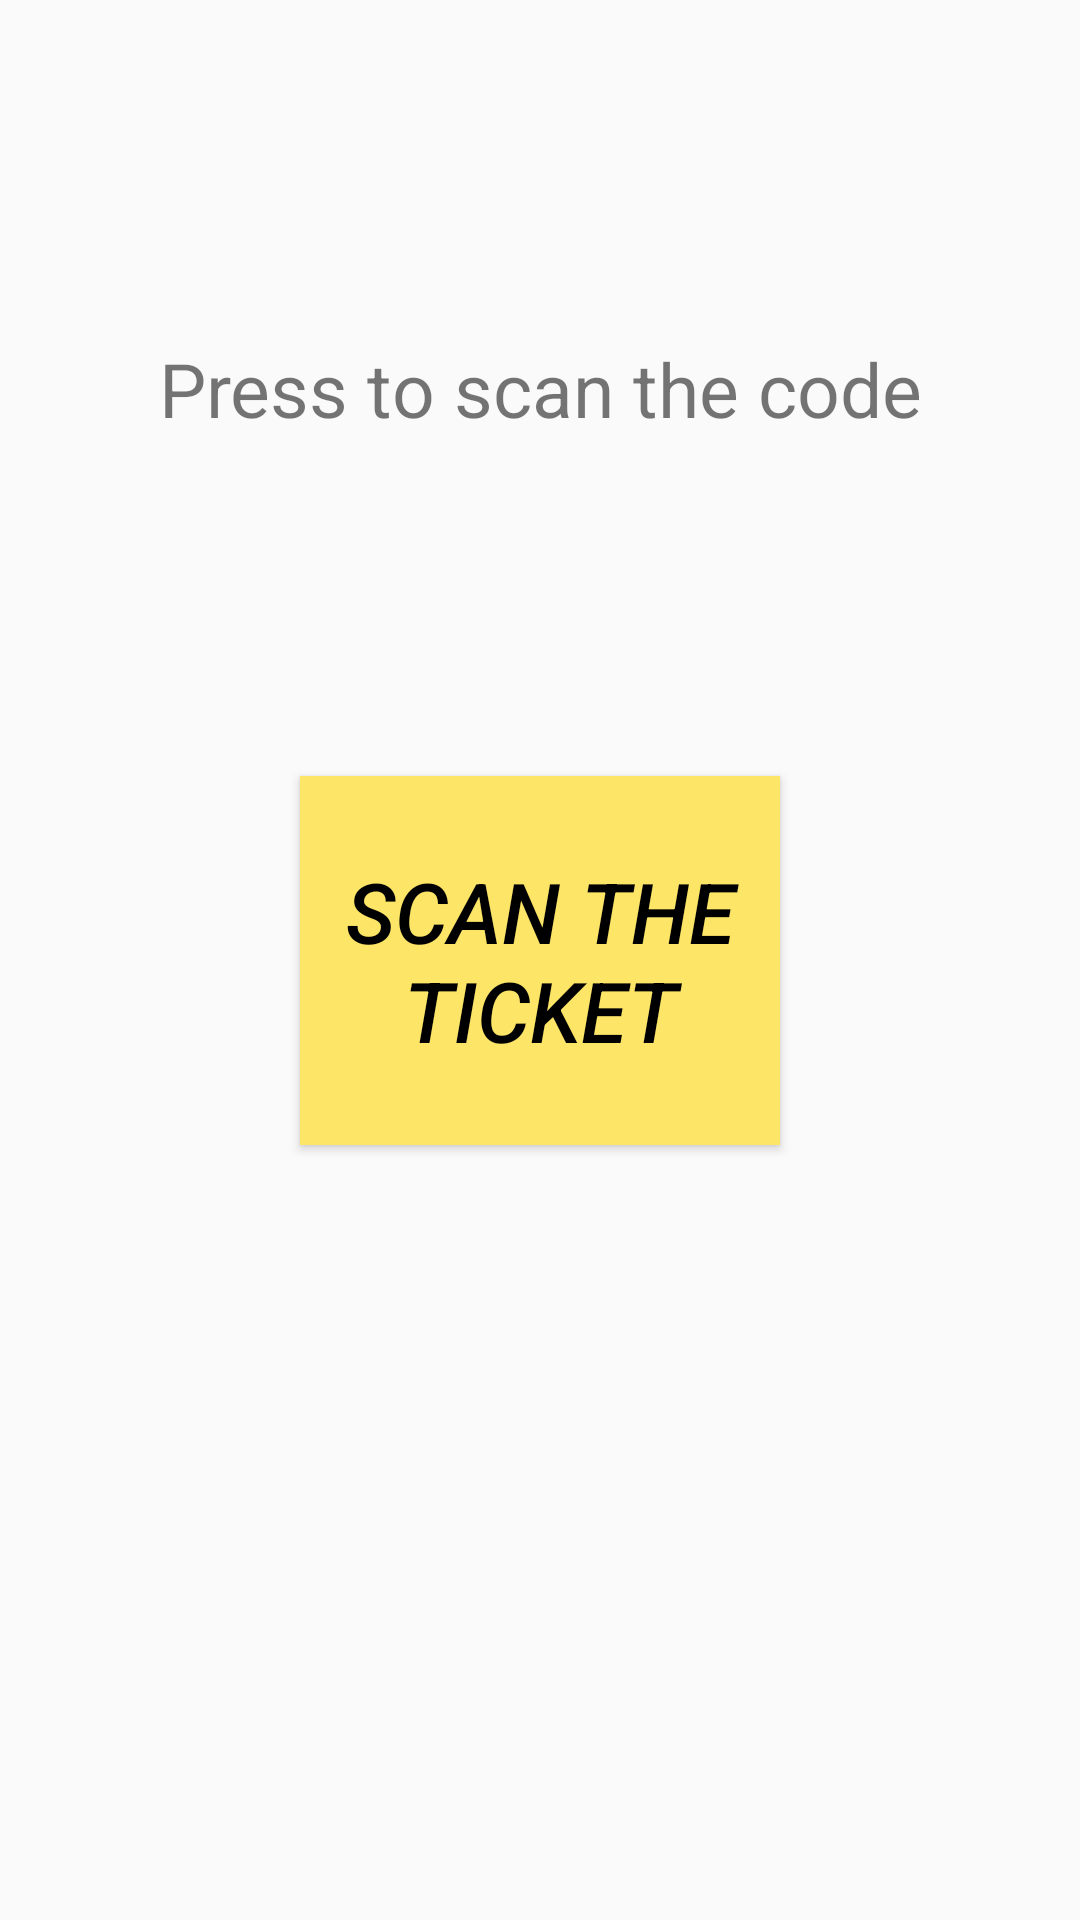

Layout XML and referenced resources for this Android screen:
<!-- AndroidManifest.xml: application theme AppTheme -->
<!-- res/layout/fragment_check_tickets.xml -->
<androidx.constraintlayout.widget.ConstraintLayout
        xmlns:android="http://schemas.android.com/apk/res/android"
        xmlns:app="http://schemas.android.com/apk/res-auto"
        xmlns:tools="http://schemas.android.com/tools"
        android:layout_width="match_parent"
        android:layout_height="match_parent"
        tools:context="com.jorgeprieto.ui.CheckTickets.CheckTicketsFragment">


    <Button android:layout_width="160dp"
            android:layout_height="123dp"
            style="@style/loginScreenButton"
            android:text="@string/scanner"
            app:layout_constraintEnd_toEndOf="parent"
            app:layout_constraintStart_toStartOf="parent"
            app:layout_constraintBottom_toBottomOf="parent"
            app:layout_constraintTop_toTopOf="parent"
            android:id="@+id/btnScanner"/>
    <TextView
            android:text="@string/scanCode"
            android:textSize="25sp"
            android:layout_width="wrap_content"
            android:layout_height="wrap_content" android:id="@+id/txtQrInfo"

            app:layout_constraintBottom_toTopOf="@+id/btnScanner" app:layout_constraintEnd_toEndOf="parent"
            app:layout_constraintTop_toTopOf="parent" app:layout_constraintStart_toStartOf="parent"/>
    <TextView
            android:text=""
            android:textSize="18sp"
            android:textAlignment="center"
            android:layout_width="wrap_content"
            android:layout_height="wrap_content" app:layout_constraintStart_toStartOf="parent"
            app:layout_constraintEnd_toEndOf="parent" android:id="@+id/txtResultQr"
            app:layout_constraintBottom_toBottomOf="parent" app:layout_constraintTop_toBottomOf="@+id/btnScanner"/>

</androidx.constraintlayout.widget.ConstraintLayout>
<!-- resources referenced by this layout -->
<resources>
  <string name="scanCode">Press to scan the code</string>
  <string name="scanner">Scan The Ticket</string>
  <style name="loginScreenButton">
          <item name="android:background">@color/yellow</item>
          <item name="android:textColor">@color/black</item>
          <item name="android:textSize">28sp</item>
          <item name="android:textStyle">italic</item>
      </style>
  <style name="AppTheme" parent="Theme.AppCompat.Light.DarkActionBar">
          <item name="colorPrimary">@color/green</item>
          <item name="colorPrimaryDark">@color/yellow</item>
          <item name="colorAccent">@color/colorAccent</item>
      </style>
  <color name="yellow">#fde567</color>
  <color name="black">#000000</color>
  <color name="green">#c1da59</color>
  <color name="colorAccent">#7ccce5</color>
</resources>
